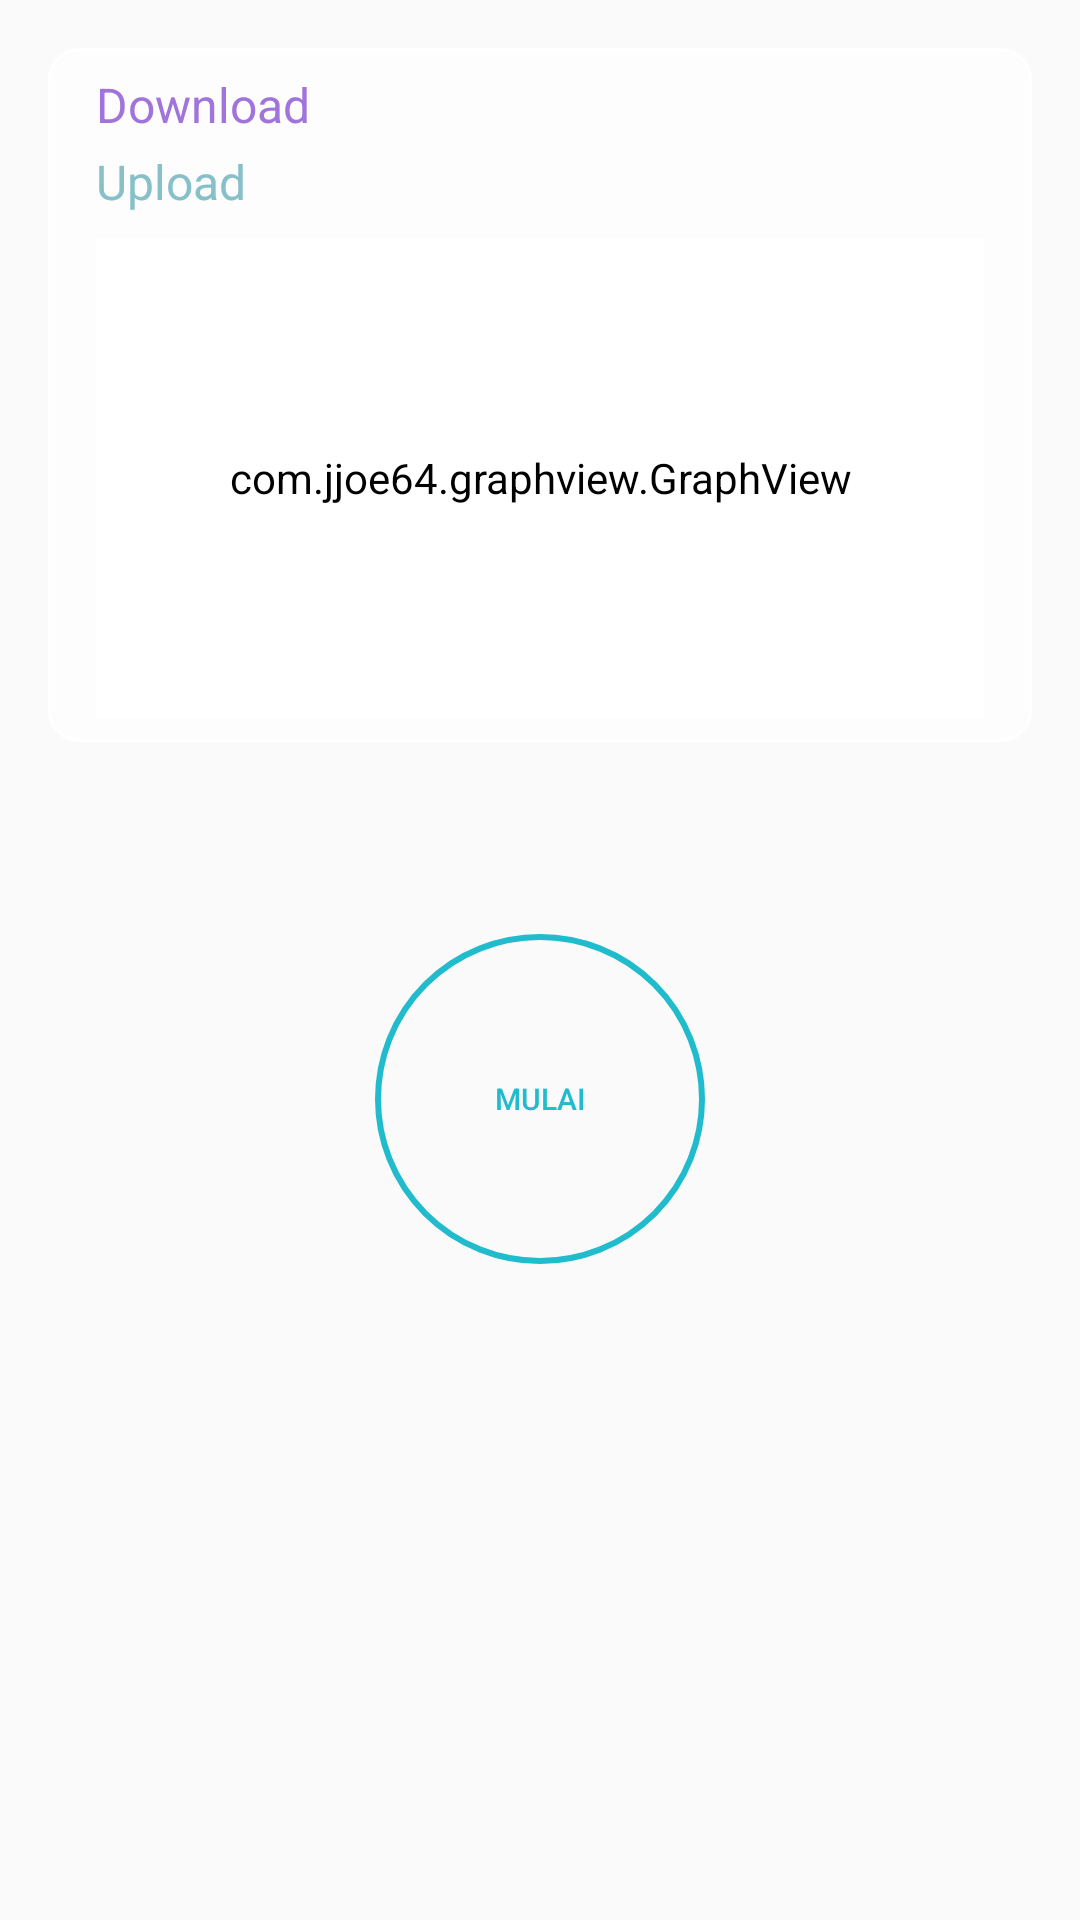

Produce the Android XML layout that renders to this screen, including the resource entries it uses.
<!-- AndroidManifest.xml: application theme AppTheme -->
<!-- res/layout/fragment_main_live_chart.xml -->
<?xml version="1.0" encoding="utf-8"?>
<FrameLayout xmlns:android="http://schemas.android.com/apk/res/android"
    xmlns:tools="http://schemas.android.com/tools"
    android:layout_width="match_parent"
    android:layout_height="match_parent"
    tools:context=".MainLiveCart.MainLiveChart">

    <ScrollView
        android:scrollbars="none"
        android:layout_width="fill_parent"
        android:layout_height="fill_parent">

        <LinearLayout
            android:orientation="vertical"
            android:padding="@dimen/activity_vertical_margin"
            android:layout_width="fill_parent"
            android:layout_height="wrap_content">

            <LinearLayout
                android:layout_width="match_parent"
                android:layout_height="wrap_content"
                android:orientation="vertical"
                android:background="@drawable/bg_input2"
                android:padding="@dimen/modul_margin_default">

                <TextView
                    android:textSize="@dimen/title_size"
                    android:textColor="@color/color_trafd"
                    android:id="@+id/tv_download"
                    android:layout_marginLeft="@dimen/modul_margin_default"
                    android:layout_width="fill_parent"
                    android:layout_height="wrap_content"
                    android:text="Download" />

                <TextView
                    android:textSize="@dimen/title_size"
                    android:textColor="@color/color_trafu"
                    android:id="@+id/tv_upload"
                    android:layout_marginLeft="@dimen/modul_margin_default"
                    android:layout_width="fill_parent"
                    android:layout_height="wrap_content"
                    android:layout_marginTop="@dimen/modul_margin_small"
                    android:text="Upload" />

                <com.jjoe64.graphview.GraphView
                    android:id="@+id/gv_live_download"
                    android:layout_width="match_parent"
                    android:layout_height="160dp"
                    android:layout_marginRight="@dimen/modul_margin_default"
                    android:layout_marginLeft="@dimen/modul_margin_default"
                    android:layout_marginTop="@dimen/modul_margin_default"
                    android:backgroundTint="@color/color_white"/>

                <com.jjoe64.graphview.GraphView
                    android:id="@+id/gv_live_upload"
                    android:visibility="gone"
                    android:layout_width="fill_parent"
                    android:layout_height="160dp"
                    android:layout_marginTop="@dimen/modul_margin_default" />
            </LinearLayout>

            <Button
                android:textColor="@color/color_default"
                android:layout_gravity="center"
                android:id="@id/btn_proses"
                android:background="@drawable/btn_oval_blue"
                android:layout_width="@dimen/btn_size"
                android:layout_height="@dimen/btn_size"
                android:textSize="10sp"
                android:layout_marginTop="64dp"
                android:text="Mulai" />
        </LinearLayout>
    </ScrollView>
</FrameLayout>
<!-- resources referenced by this layout -->
<resources>
  <color name="color_default">#20BBCD</color>
  <color name="color_trafd">#A074DA</color>
  <color name="color_trafu">#87C0C9</color>
  <color name="color_white">#ffffff</color>
  <dimen name="activity_vertical_margin">16dp</dimen>
  <dimen name="btn_size">110dp</dimen>
  <dimen name="modul_margin_default">8dp</dimen>
  <dimen name="modul_margin_small">4dp</dimen>
  <dimen name="title_size">16sp</dimen>
  <!-- drawable bg_input2 (drawable) -->
  <?xml version="1.0" encoding="utf-8"?>
  <selector xmlns:android="http://schemas.android.com/apk/res/android">
  
      <item>
          <shape android:shape="rectangle">
              <stroke android:color="@color/color_stroke" android:width="1dp"></stroke>
              <solid android:color="@color/color_white_trasnparent1"></solid>
              <corners android:radius="10dp"></corners>
          </shape>
      </item>
  </selector>
  <!-- drawable btn_oval_blue (drawable) -->
  <?xml version="1.0" encoding="utf-8"?>
  <selector xmlns:android="http://schemas.android.com/apk/res/android">
      <item>
  
          <shape android:shape="oval">
              <stroke android:color="@color/color_default" android:width="@dimen/line_size1"></stroke>
              <solid android:color="@color/color_trasnparent"></solid>
          </shape>
      </item>
  
  </selector>
  <style name="AppTheme" parent="Theme.AppCompat.Light.DarkActionBar">
          
          <item name="colorPrimary">@color/colorPrimary</item>
          <item name="colorPrimaryDark">@color/colorPrimaryDark</item>
          <item name="colorAccent">@color/colorAccent</item>
      </style>
  <color name="color_stroke">#ffffff</color>
  <color name="color_white_trasnparent1">#95ffffff</color>
  <dimen name="line_size1">2dp</dimen>
  <color name="color_trasnparent">#00FFFFFF</color>
  <color name="colorPrimary">#6a747e</color>
  <color name="colorPrimaryDark">#6c7e8c</color>
  <color name="colorAccent">#D81B60</color>
</resources>
